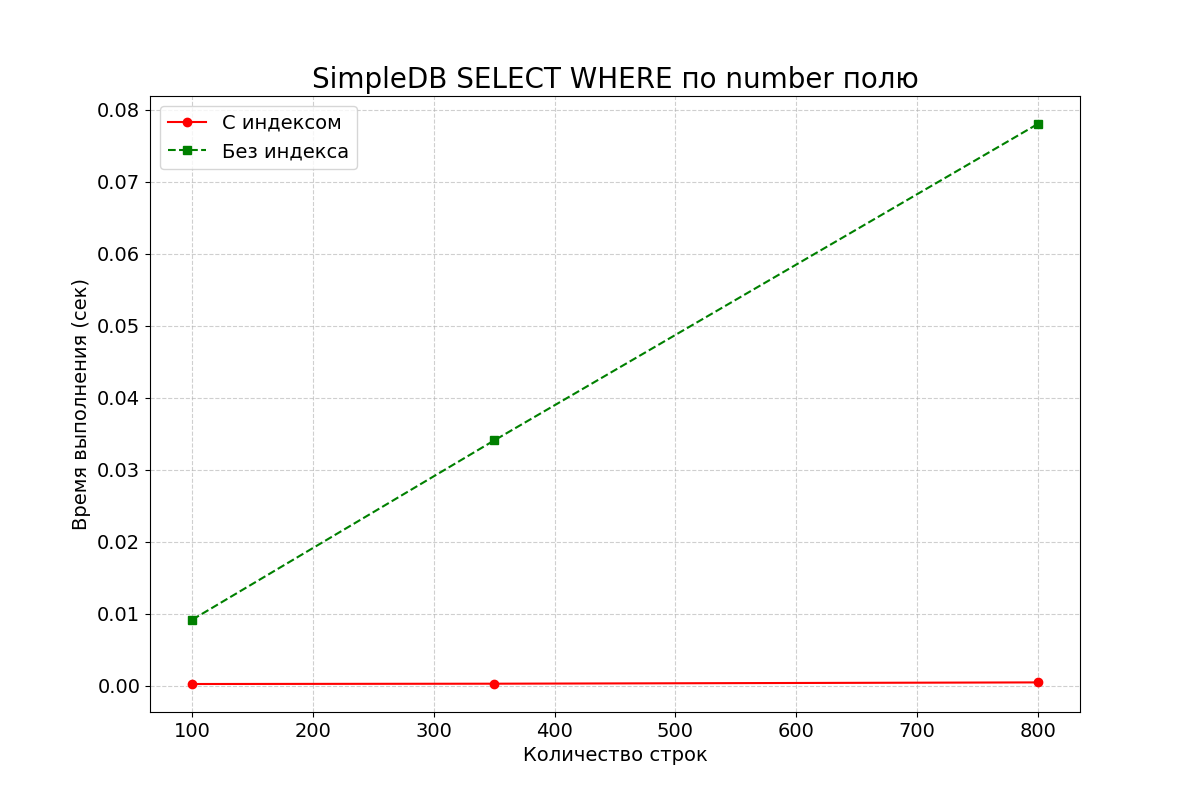

The table this chart was drawn from, first rows:
row_count, with_index, without_index
100, 0.0002714, 0.009205
350, 0.0003131, 0.03409
800, 0.0004932, 0.07802
